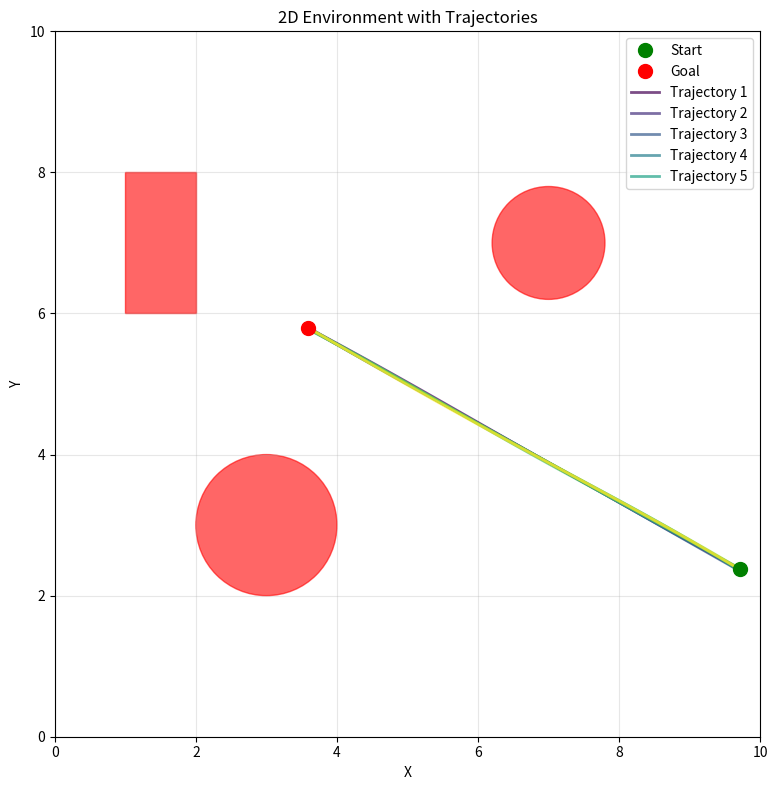

The matplotlib source for this figure:
import random
from typing import List, Optional, Tuple

import matplotlib.pyplot as plt
import numpy as np
from scipy.interpolate import interp1d


class Environment2D:
    """
    A 2D environment for navigation from start to goal positions with trajectory generation.
    """

    def __init__(
        self, bounds: Tuple[float, float, float, float] = (0.0, 1.0, 0.0, 1.0)
    ):
        """
        Initialize the 2D environment.

        Args:
            bounds: (x_min, x_max, y_min, y_max) defining the square boundaries
        """
        self.x_min, self.x_max, self.y_min, self.y_max = bounds
        self.obstacles = []

    def sample_start_position(self) -> Tuple[float, float]:
        """
        Sample a random start position within the environment bounds.

        Returns:
            Tuple of (x, y) coordinates
        """
        x = random.uniform(self.x_min, self.x_max)
        y = random.uniform(self.y_min, self.y_max)
        return (x, y)

    def sample_goal_position(self) -> Tuple[float, float]:
        """
        Sample a random goal position within the environment bounds.

        Returns:
            Tuple of (x, y) coordinates
        """
        x = random.uniform(self.x_min, self.x_max)
        y = random.uniform(self.y_min, self.y_max)
        return (x, y)

    def add_obstacle(self, center: Tuple[float, float], radius: float):
        """
        Add a circular obstacle to the environment.

        Args:
            center: (x, y) coordinates of obstacle center
            radius: radius of the circular obstacle
        """
        self.obstacles.append({"type": "circle", "center": center, "radius": radius})

    def add_rectangular_obstacle(
        self, x_min: float, x_max: float, y_min: float, y_max: float
    ):
        """
        Add a rectangular obstacle to the environment.

        Args:
            x_min, x_max, y_min, y_max: bounds of the rectangular obstacle
        """
        self.obstacles.append(
            {"type": "rectangle", "bounds": (x_min, x_max, y_min, y_max)}
        )

    def is_point_in_obstacle(self, point: Tuple[float, float]) -> bool:
        """
        Check if a point is inside any obstacle.

        Args:
            point: (x, y) coordinates to check

        Returns:
            True if point is inside an obstacle, False otherwise
        """
        x, y = point

        for obstacle in self.obstacles:
            if obstacle["type"] == "circle":
                center_x, center_y = obstacle["center"]
                radius = obstacle["radius"]
                distance = np.sqrt((x - center_x) ** 2 + (y - center_y) ** 2)
                if distance <= radius:
                    return True

            elif obstacle["type"] == "rectangle":
                x_min, x_max, y_min, y_max = obstacle["bounds"]
                if x_min <= x <= x_max and y_min <= y <= y_max:
                    return True

        return False

    def generate_smooth_trajectory(
        self,
        start: Tuple[float, float],
        goal: Tuple[float, float],
        num_steps: int,
        noise_std: float = 0.1,
    ) -> np.ndarray:
        """
        Generate a smooth trajectory from start to goal using cubic interpolation.

        Args:
            start: (x, y) start position
            goal: (x, y) goal position
            num_steps: number of time steps in the trajectory
            noise_std: standard deviation of noise to add for variety

        Returns:
            Array of shape (num_steps, 2) containing trajectory points
        """
        # Create control points for smooth interpolation
        # Add some intermediate points to create smooth curves
        start_x, start_y = start
        goal_x, goal_y = goal

        # Generate intermediate control points
        num_control_points = 5
        control_points = []

        for i in range(num_control_points):
            t = i / (num_control_points - 1)
            # Linear interpolation between start and goal
            x = start_x + t * (goal_x - start_x)
            y = start_y + t * (goal_y - start_y)

            # Add some noise for variety
            x += np.random.normal(0, noise_std)
            y += np.random.normal(0, noise_std)

            control_points.append([x, y])

        # Create smooth interpolation
        t_control = np.linspace(0, 1, num_control_points)
        t_trajectory = np.linspace(0, 1, num_steps)

        # Interpolate x and y separately
        x_control = [p[0] for p in control_points]
        y_control = [p[1] for p in control_points]

        x_interp = interp1d(
            t_control,
            x_control,
            kind="cubic",
            bounds_error=False,
            fill_value="extrapolate",
        )
        y_interp = interp1d(
            t_control,
            y_control,
            kind="cubic",
            bounds_error=False,
            fill_value="extrapolate",
        )

        x_traj = x_interp(t_trajectory)
        y_traj = y_interp(t_trajectory)

        # Ensure start and end points are exact
        x_traj[0] = start_x
        y_traj[0] = start_y
        x_traj[-1] = goal_x
        y_traj[-1] = goal_y

        return np.column_stack([x_traj, y_traj])

    def generate_multiple_trajectories(
        self,
        start: Tuple[float, float],
        goal: Tuple[float, float],
        num_steps: int,
        num_trajectories: int = 5,
        noise_std: float = 0.01,
    ) -> List[np.ndarray]:
        """
        Generate multiple smooth trajectories from start to goal.

        Args:
            start: (x, y) start position
            goal: (x, y) goal position
            num_steps: number of time steps in each trajectory
            num_trajectories: number of trajectories to generate

        Returns:
            List of trajectory arrays, each of shape (num_steps, 2)
        """
        trajectories = []

        for i in range(num_trajectories):
            # Vary the noise for different trajectories
            trajectory = self.generate_smooth_trajectory(
                start, goal, num_steps, noise_std
            )
            trajectories.append(trajectory)

        return trajectories

    def visualize_environment(
        self,
        start: Optional[Tuple[float, float]] = None,
        goal: Optional[Tuple[float, float]] = None,
        trajectories: Optional[List[np.ndarray]] = None,
        figsize: Tuple[int, int] = (10, 8),
    ):
        """
        Visualize the environment with obstacles, start/goal positions, and trajectories.

        Args:
            start: (x, y) start position to plot
            goal: (x, y) goal position to plot
            trajectories: list of trajectory arrays to plot
            figsize: figure size for the plot
        """
        fig, ax = plt.subplots(figsize=figsize)

        # Plot environment bounds
        ax.set_xlim(self.x_min, self.x_max)
        ax.set_ylim(self.y_min, self.y_max)
        ax.set_aspect("equal")
        ax.grid(True, alpha=0.3)

        # Plot obstacles
        for obstacle in self.obstacles:
            if obstacle["type"] == "circle":
                center_x, center_y = obstacle["center"]
                radius = obstacle["radius"]
                circle = plt.Circle(
                    (center_x, center_y), radius, color="red", alpha=0.6
                )
                ax.add_patch(circle)

            elif obstacle["type"] == "rectangle":
                x_min, x_max, y_min, y_max = obstacle["bounds"]
                rect = plt.Rectangle(
                    (x_min, y_min), x_max - x_min, y_max - y_min, color="red", alpha=0.6
                )
                ax.add_patch(rect)

        # Plot start position
        if start is not None:
            ax.plot(start[0], start[1], "go", markersize=10, label="Start", zorder=5)

        # Plot goal position
        if goal is not None:
            ax.plot(goal[0], goal[1], "ro", markersize=10, label="Goal", zorder=5)

        # Plot trajectories
        if trajectories is not None:
            colors = plt.cm.viridis(np.linspace(0, 1, len(trajectories)))
            for i, trajectory in enumerate(trajectories):
                ax.plot(
                    trajectory[:, 0],
                    trajectory[:, 1],
                    color=colors[i],
                    alpha=0.7,
                    linewidth=2,
                    label=f"Trajectory {i + 1}" if i < 5 else None,
                )

        ax.set_xlabel("X")
        ax.set_ylabel("Y")
        ax.set_title("2D Environment with Trajectories")
        ax.legend()
        plt.tight_layout()
        plt.show()

    def clear_obstacles(self):
        """Clear all obstacles from the environment."""
        self.obstacles = []

    def get_environment_info(self) -> dict:
        """
        Get information about the current environment state.

        Returns:
            Dictionary containing environment bounds and obstacle information
        """
        return {
            "bounds": (self.x_min, self.x_max, self.y_min, self.y_max),
            "num_obstacles": len(self.obstacles),
            "obstacles": self.obstacles.copy(),
        }


# Example usage and testing functions
def test_environment():
    """Test the Environment2D class with various functionalities."""

    # Create environment
    env = Environment2D(bounds=(0.0, 10.0, 0.0, 10.0))

    # Add some obstacles
    env.add_obstacle((3.0, 3.0), 1.0)  # Circular obstacle
    env.add_obstacle((7.0, 7.0), 0.8)  # Another circular obstacle
    env.add_rectangular_obstacle(1.0, 2.0, 6.0, 8.0)  # Rectangular obstacle

    # Sample start and goal positions
    start = env.sample_start_position()
    goal = env.sample_goal_position()

    print(f"Start position: {start}")
    print(f"Goal position: {goal}")

    # Generate multiple trajectories
    trajectories = env.generate_multiple_trajectories(
        start, goal, num_steps=100, num_trajectories=8
    )

    # Visualize the environment
    env.visualize_environment(start, goal, trajectories)

    return env, start, goal, trajectories


def generate_training_data(
    env: Environment2D,
    num_samples: int = 100,
    num_steps: int = 50,
    num_trajectories_per_sample: int = 3,
) -> dict:
    """
    Generate training data for flow matching model.

    Args:
        env: Environment2D instance
        num_samples: number of start-goal pairs to generate
        num_steps: number of time steps per trajectory
        num_trajectories_per_sample: number of trajectories per start-goal pair

    Returns:
        Dictionary containing training data
    """
    training_data = {"starts": [], "goals": [], "trajectories": []}

    for i in range(num_samples):
        start = env.sample_start_position()
        goal = env.sample_goal_position()

        trajectories = env.generate_multiple_trajectories(
            start, goal, num_steps, num_trajectories_per_sample
        )

        training_data["starts"].append(start)
        training_data["goals"].append(goal)
        training_data["trajectories"].extend(trajectories)

    return training_data


if __name__ == "__main__":
    # Run the test
    env, start, goal, trajectories = test_environment()

    # Generate some training data
    print("\nGenerating training data...")
    training_data = generate_training_data(env, num_samples=10)
    print(f"Generated {len(training_data['starts'])} start-goal pairs")
    print(f"Generated {len(training_data['trajectories'])} trajectories")
